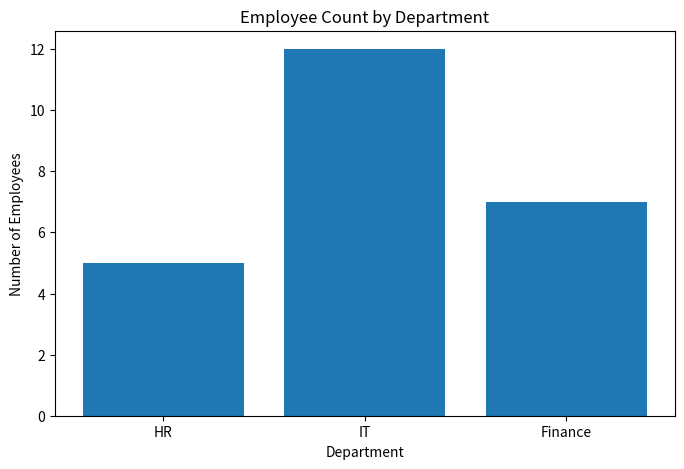

The matplotlib source for this figure:
"""
Create a bar chart showing the number of employees
in each department.
"""

import matplotlib.pyplot as plt

DEPARTMENTS: list[str] = ["HR", "IT", "Finance"]
EMPLOYEE_COUNTS: list[int] = [5, 12, 7]

FIGURE_WIDTH: int = 8
FIGURE_HEIGHT: int = 5


def create_bar_chart() -> None:
    """
    Create and display a bar chart for employee counts
    across departments.
    """
    plt.figure(figsize=(FIGURE_WIDTH, FIGURE_HEIGHT))

    plt.bar(DEPARTMENTS, EMPLOYEE_COUNTS)

    plt.title("Employee Count by Department")
    plt.xlabel("Department")
    plt.ylabel("Number of Employees")

    plt.show()


if __name__ == "__main__":
    create_bar_chart()
